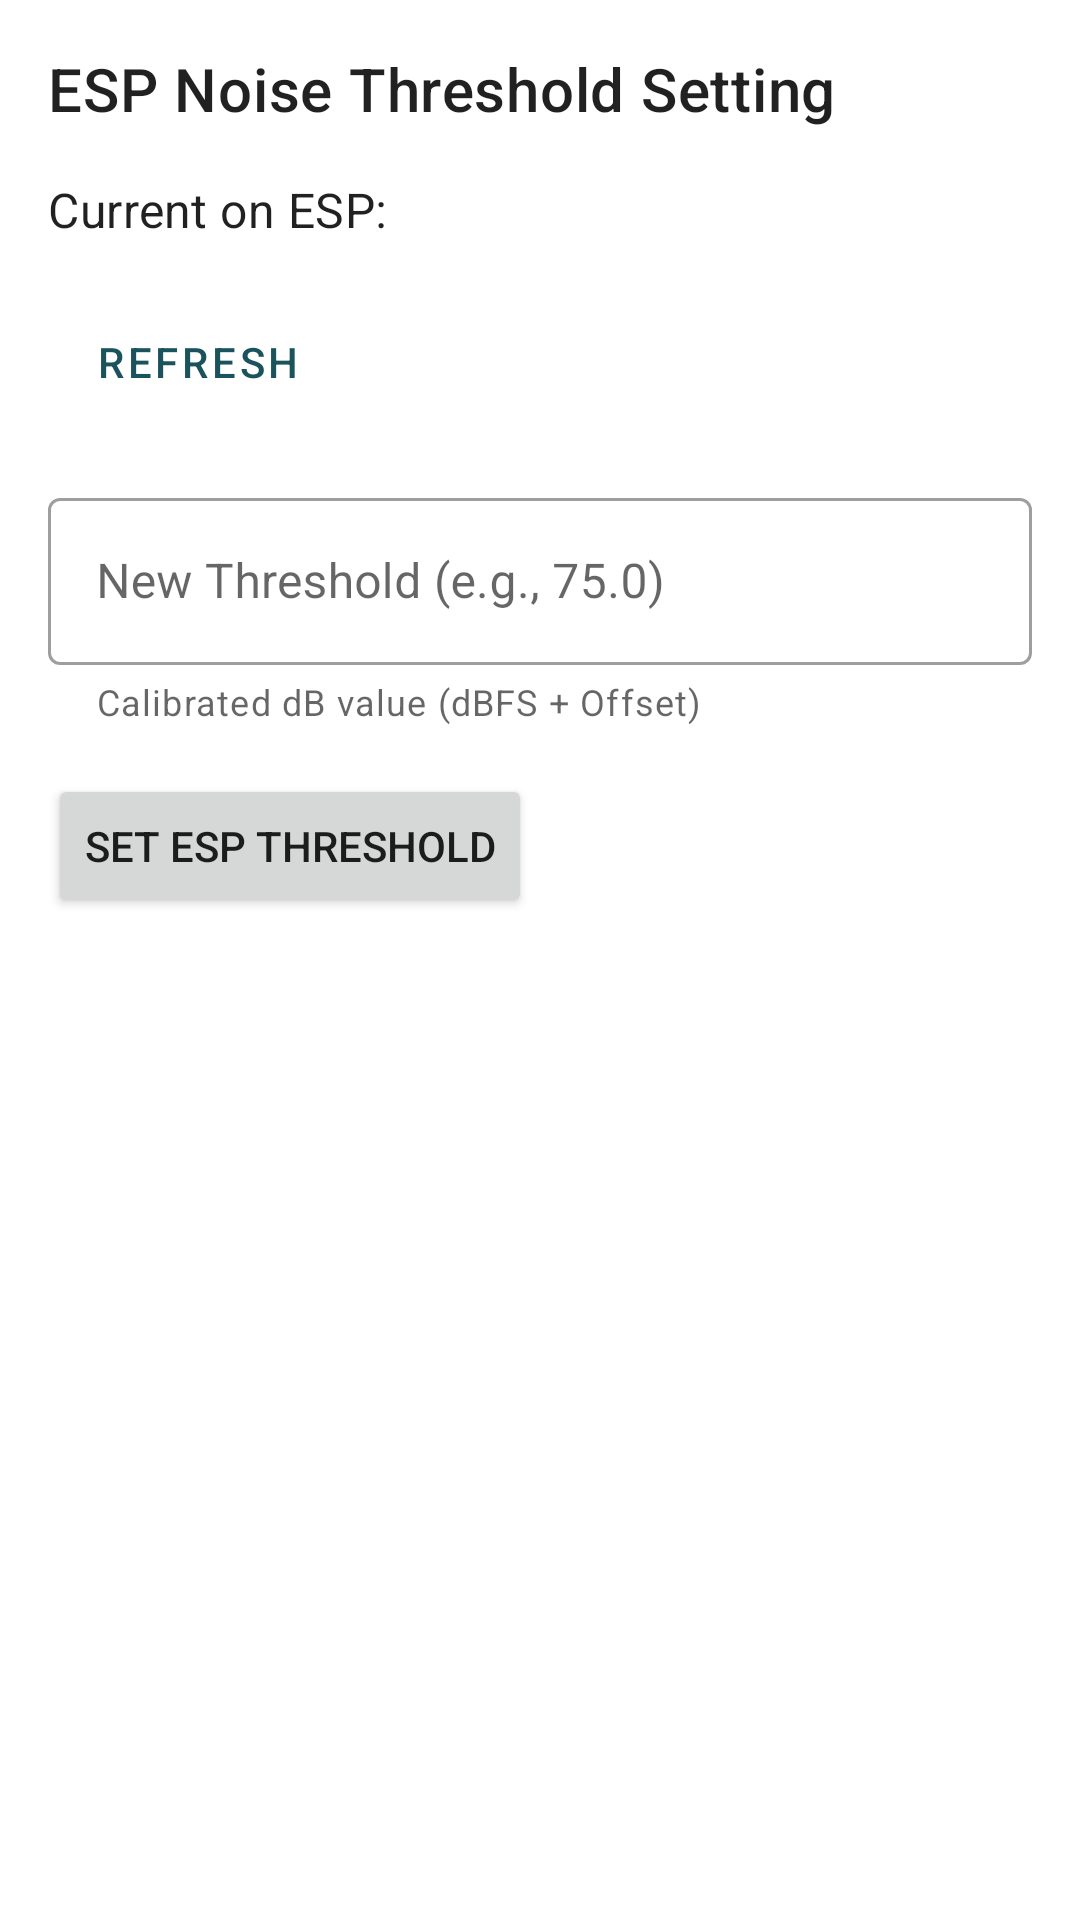

Layout XML and referenced resources for this Android screen:
<!-- AndroidManifest.xml: application theme Theme.MyBasicApp -->
<!-- res/layout/fragment_noise_settings.xml -->
<?xml version="1.0" encoding="utf-8"?>
<ScrollView xmlns:android="http://schemas.android.com/apk/res/android"
    xmlns:app="http://schemas.android.com/apk/res-auto"
    xmlns:tools="http://schemas.android.com/tools"
    android:layout_width="match_parent"
    android:layout_height="match_parent"
    tools:context=".fragments.NoiseSettingsFragment"
    android:fillViewport="true">

    <androidx.constraintlayout.widget.ConstraintLayout
        android:layout_width="match_parent"
        android:layout_height="wrap_content"
        android:padding="16dp">

        <TextView
            android:id="@+id/textViewNoiseSettingsTitle"
            style="@style/TextAppearance.MaterialComponents.Headline6"
            android:layout_width="0dp"
            android:layout_height="wrap_content"
            android:text="@string/noise_settings_title_esp"
            app:layout_constraintTop_toTopOf="parent"
            app:layout_constraintStart_toStartOf="parent"
            app:layout_constraintEnd_toEndOf="parent" />

        <TextView
            android:id="@+id/textViewCurrentEspThresholdLabel"
            android:layout_width="wrap_content"
            android:layout_height="wrap_content"
            android:layout_marginTop="16dp"
            android:text="@string/current_esp_threshold_label"
            android:textAppearance="?attr/textAppearanceSubtitle1"
            app:layout_constraintTop_toBottomOf="@id/textViewNoiseSettingsTitle"
            app:layout_constraintStart_toStartOf="parent" />

        <TextView
            android:id="@+id/textViewCurrentEspThresholdValue"
            android:layout_width="wrap_content"
            android:layout_height="wrap_content"
            android:layout_marginStart="8dp"
            tools:text="75.0 dB"
            android:textAppearance="?attr/textAppearanceSubtitle1"
            android:textStyle="bold"
            app:layout_constraintStart_toEndOf="@id/textViewCurrentEspThresholdLabel"
            app:layout_constraintBaseline_toBaselineOf="@id/textViewCurrentEspThresholdLabel" />

        <Button
            android:id="@+id/buttonRefreshEspThreshold"
            style="?attr/materialButtonOutlinedStyle"
            android:layout_width="wrap_content"
            android:layout_height="wrap_content"
            android:layout_marginTop="16dp"
            android:text="@string/refresh_button_label"
            app:icon="@drawable/ic_refresh"
            app:layout_constraintTop_toBottomOf="@id/textViewCurrentEspThresholdLabel"
            app:layout_constraintStart_toStartOf="parent"
            tools:ignore="SpeakableTextPresentCheck" />


        <com.google.android.material.textfield.TextInputLayout
            android:id="@+id/textInputLayoutEspThreshold"
            style="@style/Widget.MaterialComponents.TextInputLayout.OutlinedBox"
            android:layout_width="0dp"
            android:layout_height="wrap_content"
            android:layout_marginTop="16dp"
            android:hint="@string/new_threshold_hint_calibrated"
            app:helperText="@string/threshold_helper_text_calibrated"
            app:layout_constraintTop_toBottomOf="@id/buttonRefreshEspThreshold"
            app:layout_constraintStart_toStartOf="parent"
            app:layout_constraintEnd_toEndOf="parent">

            <com.google.android.material.textfield.TextInputEditText
                android:id="@+id/editTextEspThreshold"
                android:layout_width="match_parent"
                android:layout_height="wrap_content"
                android:inputType="numberDecimal|numberSigned"
                android:singleLine="true"/>
                
        </com.google.android.material.textfield.TextInputLayout>

        <Button
            android:id="@+id/buttonSetEspThreshold"
            android:layout_width="wrap_content"
            android:layout_height="wrap_content"
            android:layout_marginTop="16dp"
            android:text="@string/set_esp_threshold_button"
            app:layout_constraintTop_toBottomOf="@id/textInputLayoutEspThreshold"
            app:layout_constraintStart_toStartOf="parent" />

        <TextView
            android:id="@+id/textViewNoiseSettingsStatus"
            android:layout_width="0dp"
            android:layout_height="wrap_content"
            android:layout_marginTop="16dp"
            android:textAppearance="?attr/textAppearanceCaption"
            tools:text="Status: Idle. Fetching config..."
            app:layout_constraintTop_toBottomOf="@id/buttonSetEspThreshold"
            app:layout_constraintStart_toStartOf="parent"
            app:layout_constraintEnd_toEndOf="parent"/>

    </androidx.constraintlayout.widget.ConstraintLayout>
</ScrollView>
<!-- resources referenced by this layout -->
<resources>
  <!-- drawable ic_refresh (drawable) -->
  <vector xmlns:android="http://schemas.android.com/apk/res/android"
      android:width="24dp"
      android:height="24dp"
      android:viewportWidth="24"
      android:viewportHeight="24"
      android:tint="?attr/colorControlNormal">
    <path
        android:fillColor="@android:color/white"
        android:pathData="M17.65,6.35C16.2,4.9 14.21,4 12,4c-4.42,0 -7.99,3.58 -7.99,8s3.57,8 7.99,8c3.73,0 6.84,-2.55 7.73,-6h-2.08c-0.82,2.33 -3.04,4 -5.65,4 -3.31,0 -6,-2.69 -6,-6s2.69,-6 6,-6c1.66,0 3.14,0.69 4.22,1.78L13,11h7V4l-2.35,2.35z"/>
  </vector>
  <string name="current_esp_threshold_label">Current on ESP:</string>
  <string name="new_threshold_hint_calibrated">New Threshold (e.g., 75.0)</string>
  <string name="noise_settings_title_esp">ESP Noise Threshold Setting</string>
  <string name="refresh_button_label">Refresh</string>
  <string name="set_esp_threshold_button">Set ESP Threshold</string>
  <string name="threshold_helper_text_calibrated">Calibrated dB value (dBFS + Offset)</string>
  <style name="Theme.MyBasicApp" parent="Theme.MaterialComponents.DayNight.NoActionBar">
          
          <item name="colorPrimary">@color/my_app_primary</item>
          <item name="colorPrimaryVariant">@color/my_app_primary_dark</item> 
          <item name="colorOnPrimary">@color/text_on_primary</item> 
  
          
          <item name="colorSecondary">@color/my_app_accent</item>
          <item name="colorSecondaryVariant">@color/my_app_accent</item> 
          <item name="colorOnSecondary">@color/text_on_accent</item> 
  
          
          
          <item name="android:statusBarColor" tools:targetApi="l">?attr/colorPrimaryVariant</item>
  
          
          
  
          
          
      </style>
  <color name="my_app_primary">#1A535C</color>
  <color name="my_app_primary_dark">#0E3F47</color>
  <color name="text_on_primary">#FFFFFF</color>
  <color name="my_app_accent">#F7B801</color>
  <color name="text_on_accent">#000000</color>
</resources>
